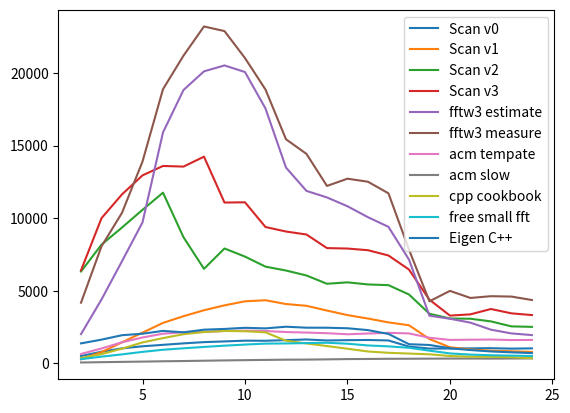

Python code for this plot:
#vim:fileencoding=utf-8

import re
import matplotlib.pyplot as plt

benchmark_output = [
"Scan v0\n\
        2^2: 0.079962 us 2^3: 0.150466 us 2^4: 0.311328 us 2^5: 0.682485 us 2^6: 1.510509 us 2^7: 3.264630 us 2^8: 7.021524 us 2^9: 15.282907 us 2^10: 32.847624 us 2^11: 72.555466 us 2^12: 153.917699 us 2^13: 324.635527 us 2^14: 729.209387 us 2^15: 1542.160453 us 2^16: 3264.870484 us 2^17: 7081.932187 us 2^18: 20505.781062 us 2^19: 49105.946875 us 2^20: 103019.066000 us 2^21: 214132.931500 us 2^22: 443331.132000 us 2^23: 954920.208000 us 2^24: 1957818.870000 us",
"Scan v1\n\
        2^2: 0.141517 us 2^3: 0.155555 us 2^4: 0.221316 us 2^5: 0.378981 us 2^6: 0.690240 us 2^7: 1.380858 us 2^8: 2.801186 us 2^9: 5.772764 us 2^10: 11.988426 us 2^11: 25.936346 us 2^12: 60.201833 us 2^13: 134.466947 us 2^14: 315.573324 us 2^15: 740.476961 us 2^16: 1700.749328 us 2^17: 3954.565656 us 2^18: 9000.179125 us 2^19: 29789.942625 us 2^20: 94984.762250 us 2^21: 231787.832000 us 2^22: 531270.086000 us 2^23: 1164032.236000 us 2^24: 2576454.446000 us",
"Scan v2\n\
        2^2: 0.006325 us 2^3: 0.014680 us 2^4: 0.034214 us 2^5: 0.075677 us 2^6: 0.163365 us 2^7: 0.515918 us 2^8: 1.573504 us 2^9: 2.913456 us 2^10: 6.965794 us 2^11: 16.919167 us 2^12: 38.455956 us 2^13: 88.046469 us 2^14: 209.365953 us 2^15: 440.720859 us 2^16: 965.442359 us 2^17: 2069.598781 us 2^18: 4976.491875 us 2^19: 14596.411125 us 2^20: 33968.353000 us 2^21: 71746.794500 us 2^22: 159853.750000 us 2^23: 379361.668000 us 2^24: 802336.167000 us",
"Scan v3\n\
        2^2: 0.006249 us 2^3: 0.012005 us 2^4: 0.027499 us 2^5: 0.061806 us 2^6: 0.141250 us 2^7: 0.330654 us 2^8: 0.719489 us 2^9: 2.080796 us 2^10: 4.617107 us 2^11: 11.999167 us 2^12: 27.076258 us 2^13: 60.027029 us 2^14: 144.517067 us 2^15: 310.926564 us 2^16: 673.072805 us 2^17: 1500.501492 us 2^18: 3652.441172 us 2^19: 11368.884281 us 2^20: 31918.040562 us 2^21: 65311.403625 us 2^22: 123355.433250 us 2^23: 280407.102500 us 2^24: 606104.036000 us",
"fftw3 estimate\n\
        2^2: 0.019903 us 2^3: 0.027295 us 2^4: 0.045500 us 2^5: 0.082414 us 2^6: 0.120721 us 2^7: 0.237984 us 2^8: 0.509205 us 2^9: 1.122954 us 2^10: 2.552185 us 2^11: 6.417468 us 2^12: 18.225350 us 2^13: 44.843113 us 2^14: 100.384066 us 2^15: 227.192547 us 2^16: 520.935828 us 2^17: 1185.360187 us 2^18: 3300.773187 us 2^19: 15199.068750 us 2^20: 34158.729500 us 2^21: 78615.560500 us 2^22: 199265.495000 us 2^23: 468799.826000 us 2^24: 1036200.585000 us",
"fftw3 measure\n\
        2^2: 0.009581 us 2^3: 0.014884 us 2^4: 0.030869 us 2^5: 0.057567 us 2^6: 0.101685 us 2^7: 0.211407 us 2^8: 0.441372 us 2^9: 1.006859 us 2^10: 2.435206 us 2^11: 5.973245 us 2^12: 15.925809 us 2^13: 36.915670 us 2^14: 93.872133 us 2^15: 193.272102 us 2^16: 419.216875 us 2^17: 951.608625 us 2^18: 3010.650813 us 2^19: 11666.031750 us 2^20: 21018.392250 us 2^21: 48927.700000 us 2^22: 99816.569000 us 2^23: 209901.861000 us 2^24: 461945.373000 us",
"acm tempate\n\
        2^2: 0.062168 us 2^3: 0.117608 us 2^4: 0.221078 us 2^5: 0.449748 us 2^6: 0.942373 us 2^7: 2.095933 us 2^8: 4.746445 us 2^9: 10.357794 us 2^10: 22.766678 us 2^11: 50.627132 us 2^12: 114.096557 us 2^13: 251.487518 us 2^14: 553.358938 us 2^15: 1228.570609 us 2^16: 2556.063266 us 2^17: 5306.420406 us 2^18: 11467.462562 us 2^19: 28298.686375 us 2^20: 65082.793750 us 2^21: 135470.812000 us 2^22: 281737.100000 us 2^23: 602935.668000 us 2^24: 1250711.256000 us",
"acm slow\n\
        2^2: 0.707088 us 2^3: 1.555619 us 2^4: 3.265494 us 2^5: 6.849430 us 2^6: 13.740353 us 2^7: 28.782172 us 2^8: 57.539458 us 2^9: 115.768977 us 2^10: 235.364391 us 2^11: 482.533722 us 2^12: 982.671263 us 2^13: 2087.221148 us 2^14: 4228.394109 us 2^15: 8471.245852 us 2^16: 17563.286562 us 2^17: 35952.604594 us 2^18: 75374.341500 us 2^19: 155452.267000 us 2^20: 322945.178750 us 2^21: 671607.813000 us 2^22: 1428045.276000 us 2^23: 2928475.751000 us 2^24: 5983035.637000 us",
"cpp cookbook\n\
        2^2: 0.109812 us 2^3: 0.189425 us 2^4: 0.317168 us 2^5: 0.556417 us 2^6: 1.107081 us 2^7: 2.236040 us 2^8: 4.751227 us 2^9: 10.334803 us 2^10: 23.186108 us 2^11: 52.842949 us 2^12: 157.894957 us 2^13: 389.784287 us 2^14: 965.509461 us 2^15: 2446.219719 us 2^16: 6446.361859 us 2^17: 15417.762312 us 2^18: 35176.060063 us 2^19: 80675.648500 us 2^20: 208856.786750 us 2^21: 483802.265500 us 2^22: 1029341.612000 us 2^23: 2272183.478000 us 2^24: 5715041.494000 us",
"free small fft\n\
        2^2: 0.141422 us 2^3: 0.261944 us 2^4: 0.520917 us 2^5: 1.016602 us 2^6: 2.057630 us 2^7: 4.335238 us 2^8: 9.079623 us 2^9: 18.971435 us 2^10: 39.685183 us 2^11: 83.042304 us 2^12: 179.641425 us 2^13: 382.547236 us 2^14: 810.309562 us 2^15: 1820.245422 us 2^16: 4264.939578 us 2^17: 9548.321031 us 2^18: 22092.093625 us 2^19: 57197.581875 us 2^20: 154132.439750 us 2^21: 367135.242000 us 2^22: 832086.106000 us 2^23: 1825193.081000 us 2^24: 4042984.221000 us",
"Eigen C++\n\
        2^2: 0.029143 us 2^3: 0.073629 us 2^4: 0.165334 us 2^5: 0.392684 us 2^6: 0.860470 us 2^7: 2.099621 us 2^8: 4.422548 us 2^9: 9.733137 us 2^10: 20.943952 us 2^11: 46.830123 us 2^12: 97.514787 us 2^13: 217.099166 us 2^14: 467.944555 us 2^15: 1018.298258 us 2^16: 2294.098047 us 2^17: 5509.359188 us 2^18: 17931.745188 us 2^19: 39482.750375 us 2^20: 101062.642000 us 2^21: 241127.799500 us 2^22: 565558.923000 us 2^23: 1274752.164000 us 2^24: 2869562.899000 us",
        ]

ys = []
names = []
for o in benchmark_output:
    name, numStr = o.split('\n')
    y=[float(s) for s in re.findall('\d+\.\d+', numStr)]
    names.append(name.strip())
    ys.append(y)

x = range(2,len(ys[0])+2)

for y in ys:
    y2 = [(1<<i)*i*5/v for i,v in zip(x, y)]
    plt.plot(x, y2)

plt.legend(names)
plt.show()
